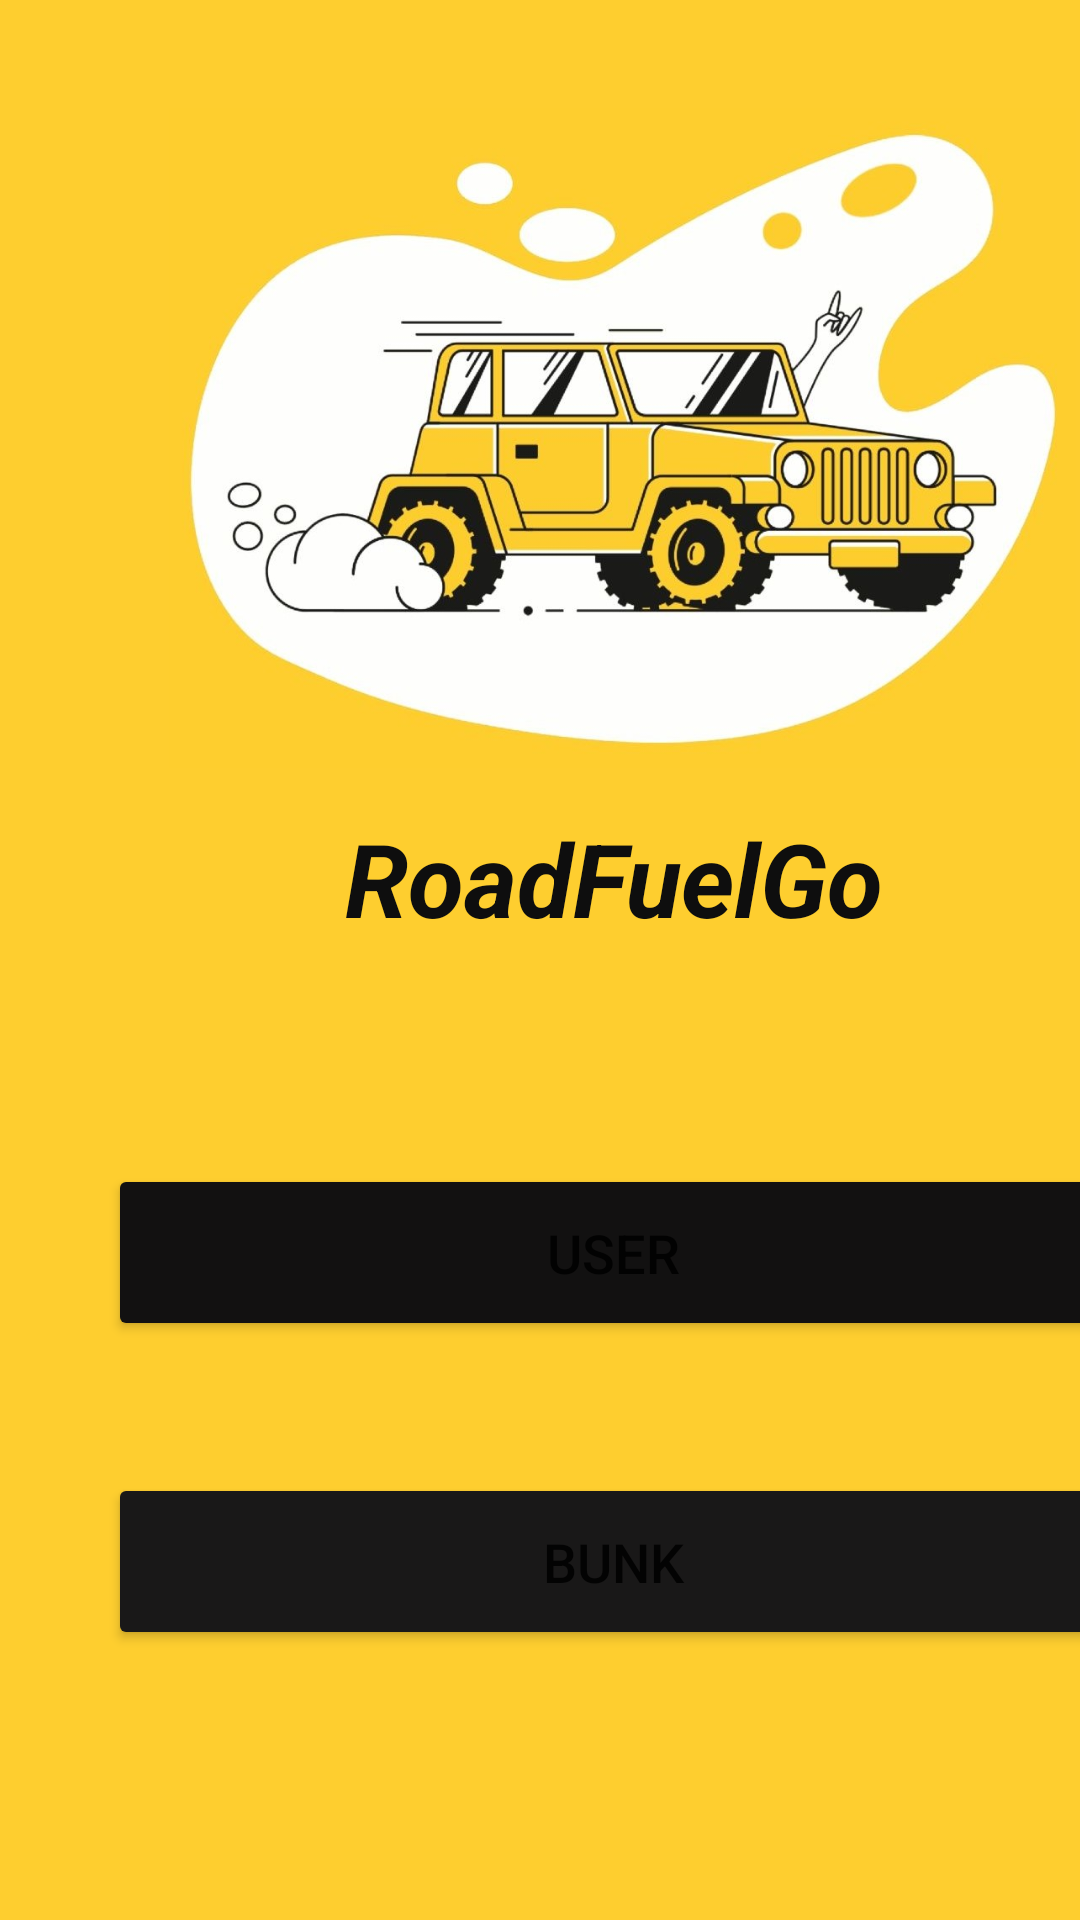

The Android layout XML behind this screen, and the referenced resources:
<!-- AndroidManifest.xml: application theme Theme.RoadFuelGo -->
<!-- res/layout/activity_main.xml -->
<?xml version="1.0" encoding="utf-8"?>
<androidx.constraintlayout.widget.ConstraintLayout xmlns:android="http://schemas.android.com/apk/res/android"
    xmlns:app="http://schemas.android.com/apk/res-auto"
    xmlns:tools="http://schemas.android.com/tools"
    android:layout_width="match_parent"
    android:layout_height="match_parent"
    android:background="#fece2f"
    tools:context=".MainActivity">

    <Button
        android:id="@+id/button"
        android:layout_width="337dp"
        android:layout_height="59dp"
        android:layout_marginStart="36dp"
        android:layout_marginTop="388dp"
        android:text="User"
        android:textSize="18sp"
        app:backgroundTint="#121111"
        app:layout_constraintStart_toStartOf="parent"
        app:layout_constraintTop_toTopOf="parent" />

    <Button
        android:id="@+id/button2"
        android:layout_width="337dp"
        android:layout_height="59dp"
        android:layout_marginStart="36dp"
        android:layout_marginTop="44dp"
        android:text="Bunk"
        android:textSize="18sp"
        app:backgroundTint="#191818"
        app:layout_constraintStart_toStartOf="parent"
        app:layout_constraintTop_toBottomOf="@+id/button" />

    <ImageView
        android:id="@+id/imageView2"
        android:layout_width="415dp"
        android:layout_height="220dp"
        android:layout_marginTop="36dp"
        app:layout_constraintStart_toStartOf="parent"
        app:layout_constraintTop_toTopOf="parent"
        app:srcCompat="@drawable/bull1" />

    <TextView
        android:id="@+id/textView43"
        android:layout_width="wrap_content"
        android:layout_height="wrap_content"
        android:layout_marginStart="115dp"
        android:layout_marginTop="14dp"
        android:text="RoadFuelGo"
        android:textColor="#0E0E0E"
        android:textSize="34sp"
        android:textStyle="bold|italic"
        app:layout_constraintStart_toStartOf="parent"
        app:layout_constraintTop_toBottomOf="@+id/imageView2" />

</androidx.constraintlayout.widget.ConstraintLayout>
<!-- resources referenced by this layout -->
<resources>
  <!-- drawable bull1: png bitmap (drawable, 120778 bytes) -->
  <style name="Theme.RoadFuelGo" parent="Theme.MaterialComponents.DayNight.DarkActionBar">
          
          <item name="colorPrimary">@color/purple_500</item>
          <item name="colorPrimaryVariant">@color/purple_700</item>
          <item name="colorOnPrimary">@color/white</item>
          
          <item name="colorSecondary">@color/teal_200</item>
          <item name="colorSecondaryVariant">@color/teal_700</item>
          <item name="colorOnSecondary">@color/black</item>
          
          <item name="android:statusBarColor" tools:targetApi="21">?attr/colorPrimaryVariant</item>
          
      </style>
  <!-- not gathered from this repository: default colours our renderer supplied (Android Studio template values) -->
  <color name="purple_500">#FF6200EE</color>
  <color name="purple_700">#FF3700B3</color>
  <color name="teal_200">#FF03DAC5</color>
  <color name="teal_700">#FF018786</color>
  <color name="black">#FF000000</color>
  <color name="white">#FFFFFFFF</color>
</resources>
